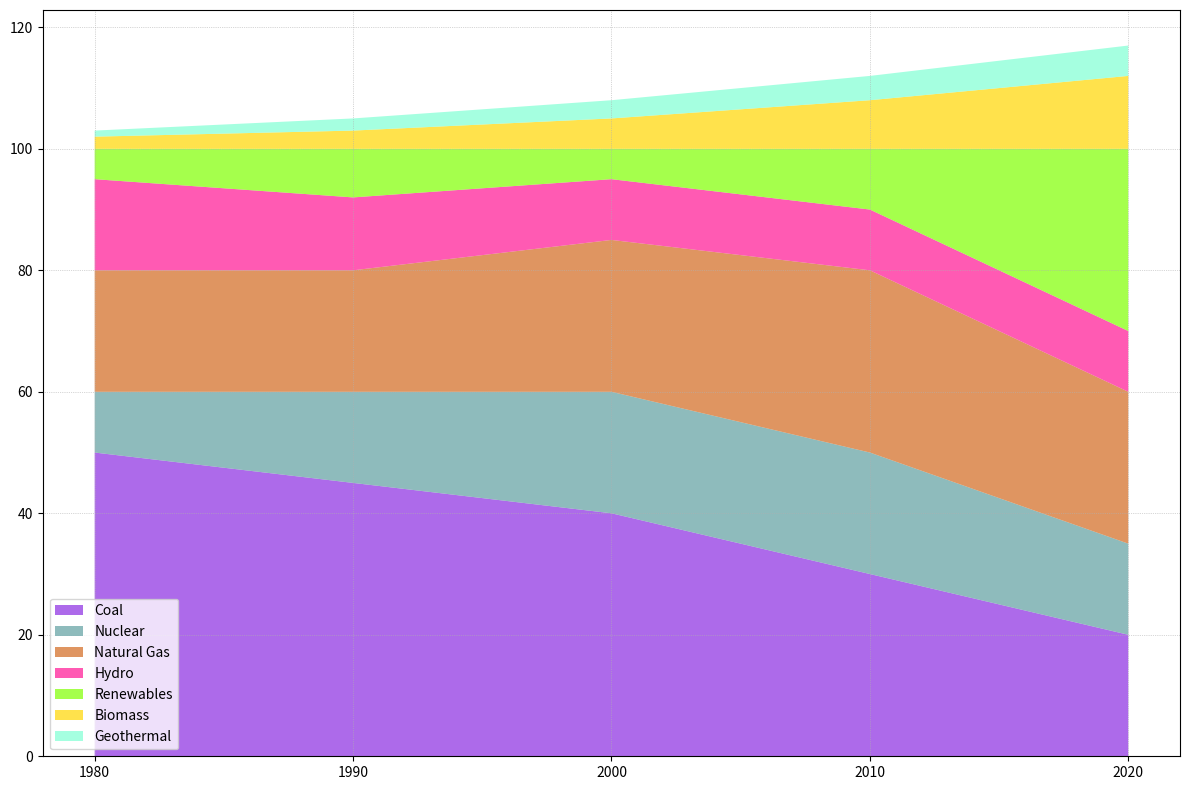

This figure's Python source:
import matplotlib.pyplot as plt
import numpy as np

decades = ['1980', '1990', '2000', '2010', '2020']
coal = [50, 45, 40, 30, 20]
nuclear = [10, 15, 20, 20, 15]
natural_gas = [20, 20, 25, 30, 25]
hydro = [15, 12, 10, 10, 10]
renewables = [5, 8, 5, 10, 30]

# Add new made-up data series
biomass = [2, 3, 5, 8, 12]
geothermal = [1, 2, 3, 4, 5]

data = np.array([coal, nuclear, natural_gas, hydro, renewables, biomass, geothermal])

plt.figure(figsize=(12, 8))
plt.stackplot(decades, coal, nuclear, natural_gas, hydro, renewables, biomass, geothermal,
              colors=['#8A2BE2', '#5F9EA0', '#D2691E', '#FF1493', '#7FFF00', '#FFD700', '#7FFFD4'], 
              alpha=0.7)

plt.legend(['Coal', 'Nuclear', 'Natural Gas', 'Hydro', 'Renewables', 'Biomass', 'Geothermal'], 
           loc='lower left', bbox_to_anchor=(0, 0))

plt.grid(True, linestyle=':', linewidth=0.5)
plt.tight_layout()

plt.show()
